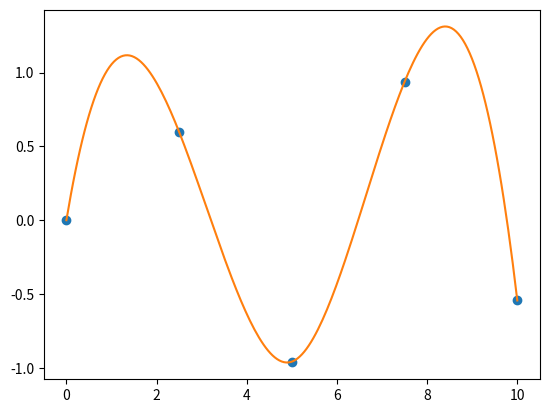

Python code for this plot:
import numpy as np
import matplotlib.pyplot as plt
from scipy.interpolate import splev, splrep
x = np.linspace(0,10,5) # Создать случайные точки
y = np.sin(x) # Заполнить точки значениями
spl = splrep(x, y)
x2 = np.linspace(0,10,200) # Создать набор точек на участке (0-10) в кол-ве 200 штук
y2 = splev(x2, spl) #Заполнить точки значениями, на основании уже созданных точек
plt.plot(x, y, 'o', x2, y2)
print(x)




#Снизу 2 точки, сверху 3